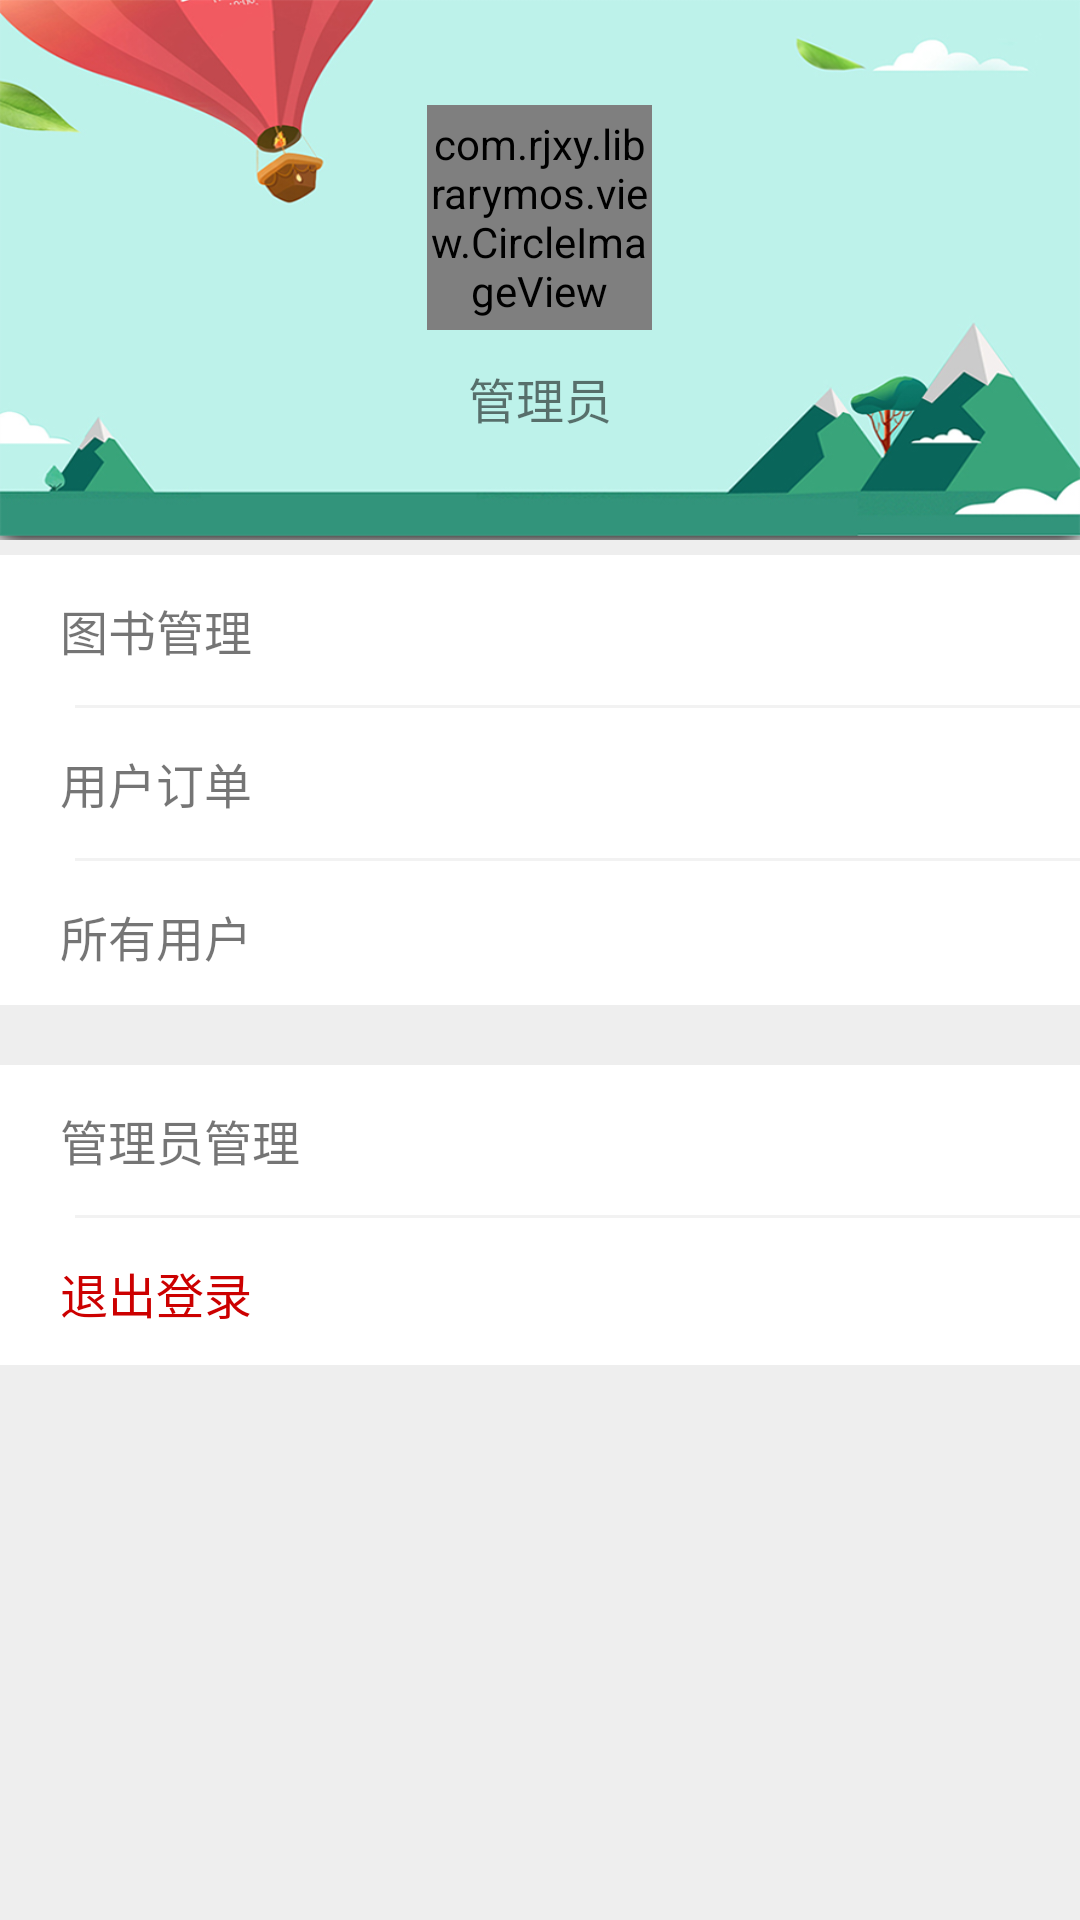

Android layout source for this screen:
<!-- AndroidManifest.xml: application theme AppTheme -->
<!-- res/layout/activity_admin.xml -->
<?xml version="1.0" encoding="utf-8"?>
<android.support.v4.widget.NestedScrollView xmlns:android="http://schemas.android.com/apk/res/android"
    android:layout_width="match_parent"
    android:layout_height="match_parent"
    android:background="@color/background_gray">

    <LinearLayout
        android:layout_width="match_parent"
        android:layout_height="match_parent"
        android:orientation="vertical">

        <RelativeLayout
            android:layout_width="wrap_content"
            android:layout_height="wrap_content">
            <ImageView
                android:layout_width="match_parent"
                android:layout_height="180dp"
                android:scaleType="fitXY"
                android:src="@drawable/headbg" />

            <com.rjxy.librarymos.view.CircleImageView
                android:id="@+id/civ_adminhead"
                android:layout_width="75dp"
                android:layout_height="75dp"
                android:layout_marginTop="35dp"
                android:src="@drawable/default_head_rect"
                android:layout_alignParentTop="true"
                android:layout_centerHorizontal="true" />

            <TextView
                android:id="@+id/tv_adminname"
                android:layout_width="wrap_content"
                android:layout_height="wrap_content"
                android:layout_marginTop="11dp"
                android:text="管理员"
                android:textSize="16sp"
                android:layout_below="@+id/civ_adminhead"
                android:layout_centerHorizontal="true" />
        </RelativeLayout>

        <LinearLayout
            android:layout_marginTop="5dp"
            android:layout_width="match_parent"
            android:layout_height="150dp"
            android:background="#fff"
            android:orientation="vertical"
            >
            <RelativeLayout
                android:id="@+id/rl_bookmanage"
                android:background="@drawable/setting_selector"
                android:layout_width="match_parent"
                android:layout_height="50dp">

                <TextView
                    android:text="图书管理"
                    android:textSize="16sp"
                    android:layout_width="wrap_content"
                    android:layout_height="wrap_content"
                    android:layout_marginLeft="20dp"
                    android:layout_centerVertical="true"
                    android:layout_toRightOf="@+id/iv_mall"
                    android:layout_toEndOf="@+id/iv_mall" />

                <ImageView
                    android:id="@+id/iv_mall2"
                    android:layout_width="15dp"
                    android:layout_height="15dp"
                    android:src="@drawable/detail_icon_arrow"
                    android:layout_centerVertical="true"
                    android:layout_alignParentRight="true"
                    android:layout_alignParentEnd="true"
                    android:layout_marginRight="11dp"
                    android:layout_marginEnd="11dp" />

            </RelativeLayout>

            <View
                android:background="#f2f2f2"
                android:layout_marginLeft="25dp"
                android:layout_width="match_parent"
                android:layout_height="1dp"/>

            <RelativeLayout
                android:id="@+id/rl_userorders"
                android:background="@drawable/setting_selector"
                android:layout_width="match_parent"
                android:layout_height="50dp">

                <TextView
                    android:text="用户订单"
                    android:textSize="16sp"
                    android:layout_width="wrap_content"
                    android:layout_height="wrap_content"
                    android:layout_marginLeft="20dp"
                    android:layout_centerVertical="true"
                    android:layout_toRightOf="@+id/iv_mall"
                    android:layout_toEndOf="@+id/iv_mall" />

                <ImageView
                    android:layout_width="15dp"
                    android:layout_height="15dp"
                    android:src="@drawable/detail_icon_arrow"
                    android:layout_centerVertical="true"
                    android:layout_alignParentRight="true"
                    android:layout_alignParentEnd="true"
                    android:layout_marginRight="11dp"
                    android:layout_marginEnd="11dp" />

            </RelativeLayout>
            <View
                android:background="#f2f2f2"
                android:layout_marginLeft="25dp"
                android:layout_width="match_parent"
                android:layout_height="1dp"/>

            <RelativeLayout
                android:id="@+id/rl_allusers"
                android:background="@drawable/setting_selector"
                android:layout_width="match_parent"
                android:layout_height="50dp">

                <TextView
                    android:text="所有用户"
                    android:textSize="16sp"
                    android:layout_width="wrap_content"
                    android:layout_height="wrap_content"
                    android:layout_marginLeft="20dp"
                    android:layout_centerVertical="true"
                    android:layout_toRightOf="@+id/iv_mall"
                    android:layout_toEndOf="@+id/iv_mall" />

                <ImageView
                    android:layout_width="15dp"
                    android:layout_height="15dp"
                    android:src="@drawable/detail_icon_arrow"
                    android:layout_centerVertical="true"
                    android:layout_alignParentRight="true"
                    android:layout_alignParentEnd="true"
                    android:layout_marginRight="11dp"
                    android:layout_marginEnd="11dp" />

            </RelativeLayout>

        </LinearLayout>





        <LinearLayout
            android:layout_marginTop="20dp"
            android:layout_width="match_parent"
            android:layout_height="100dp"
            android:background="#fff"
            android:orientation="vertical"
            >

            <RelativeLayout
                android:background="@drawable/setting_selector"
                android:id="@+id/rl_admin_manager"
                android:layout_width="match_parent"
                android:layout_height="50dp">


                <TextView
                    android:text="管理员管理"
                    android:textSize="16sp"
                    android:layout_width="wrap_content"
                    android:layout_height="wrap_content"
                    android:layout_marginLeft="20dp"
                    android:layout_centerVertical="true"
                    android:layout_toRightOf="@+id/iv_account_icon"
                    android:layout_toEndOf="@+id/iv_account_icon" />

                <ImageView
                    android:id="@+id/iv_mall3"
                    android:layout_width="15dp"
                    android:layout_height="15dp"
                    android:src="@drawable/detail_icon_arrow"
                    android:layout_centerVertical="true"
                    android:layout_alignParentRight="true"
                    android:layout_alignParentEnd="true"
                    android:layout_marginRight="11dp"
                    android:layout_marginEnd="11dp" />

            </RelativeLayout>

            <View
                android:background="#f2f2f2"
                android:layout_marginLeft="25dp"
                android:layout_width="match_parent"
                android:layout_height="1dp"/>
            <RelativeLayout
                android:id="@+id/rl_exit"
                android:background="@drawable/setting_selector"
                android:layout_width="match_parent"
                android:layout_height="50dp">


                <TextView
                    android:text="退出登录"
                    android:textColor="@android:color/holo_red_dark"
                    android:textSize="16sp"
                    android:layout_width="wrap_content"
                    android:layout_height="wrap_content"
                    android:layout_marginLeft="20dp"
                    android:layout_centerVertical="true"
                    android:layout_toRightOf="@+id/iv_setting_icon"
                    android:layout_toEndOf="@+id/iv_setting_icon" />

                <ImageView
                    android:id="@+id/iv_mall4"
                    android:layout_width="15dp"
                    android:layout_height="15dp"
                    android:src="@drawable/detail_icon_arrow"
                    android:layout_centerVertical="true"
                    android:layout_alignParentRight="true"
                    android:layout_alignParentEnd="true"
                    android:layout_marginRight="11dp"
                    android:layout_marginEnd="11dp" />

            </RelativeLayout>
        </LinearLayout>
    </LinearLayout>
</android.support.v4.widget.NestedScrollView>
<!-- resources referenced by this layout -->
<resources>
  <color name="background_gray">#eee</color>
  <!-- drawable default_head_rect: png bitmap (drawable-xhdpi, 2085 bytes) -->
  <!-- drawable headbg: png bitmap (drawable-xxhdpi, 141130 bytes) -->
  <!-- drawable setting_selector (drawable) -->
  <?xml version="1.0" encoding="utf-8"?>
  <selector xmlns:android="http://schemas.android.com/apk/res/android">
      <item android:state_pressed="true" ><color android:color="#f4f3f3" /></item>
      <item android:state_pressed="false"><color android:color="#ffffff" /></item>
  </selector>
  <style name="AppTheme" parent="Theme.AppCompat.Light.DarkActionBar">
          
          <item name="colorPrimary">@color/colorPrimary</item>
          <item name="colorPrimaryDark">@color/colorPrimaryDark</item>
          <item name="colorAccent">@color/colorAccent</item>
  
      </style>
  <color name="colorPrimary">#3F51B5</color>
  <color name="colorPrimaryDark">#303F9F</color>
  <color name="colorAccent">#FF4081</color>
</resources>
